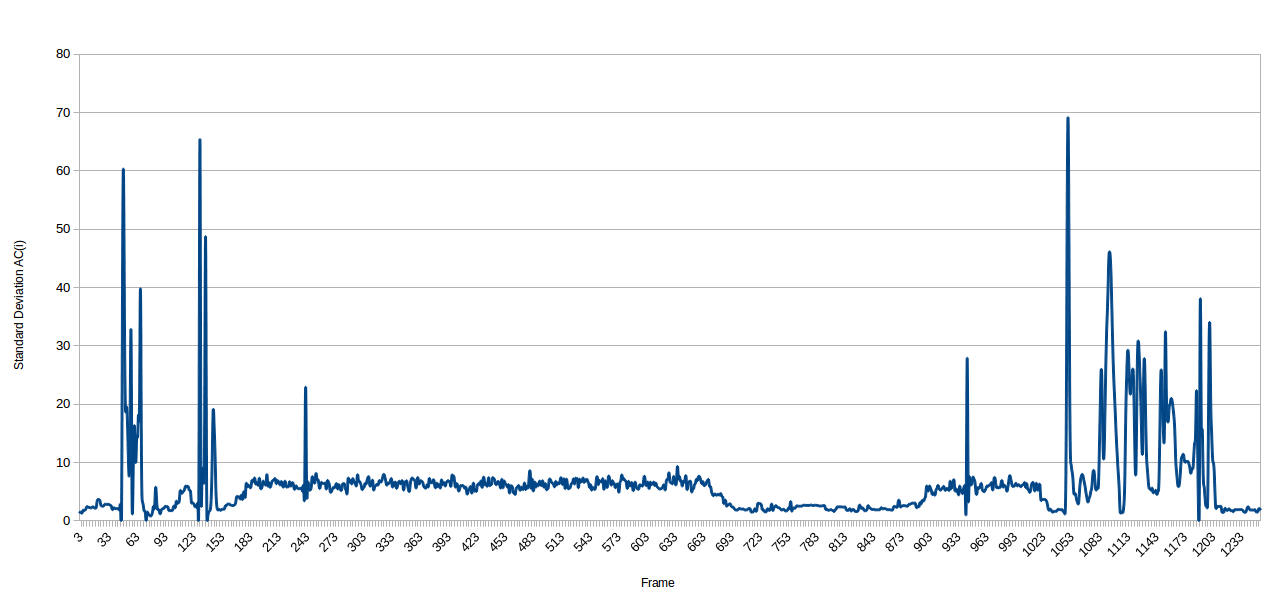

The data file committed next to this chart (first rows):
1; 1.46385; 
2; 1.464; 
3; 1.464; 
4; 1.234; 
5; 1.792; 
6; 1.792; 
7; 1.792; 
8; 1.944; 
9; 2.418; 
10; 2.412; 
11; 2.295; 
12; 2.295; 
13; 2.204; 
14; 2.204; 
15; 2.367; 
16; 2.399; 
17; 2.181; 
18; 2.201; 
19; 2.201; 
20; 3.261; 
21; 3.703; 
22; 3.641; 
23; 3.507; 
24; 2.679; 
25; 2.515; 
26; 2.515; 
27; 2.515; 
28; 2.828; 
29; 2.828; 
30; 2.828; 
31; 2.814; 
32; 2.814; 
33; 2.814; 
34; 2.619; 
35; 2.619; 
36; 1.937; 
37; 1.994; 
38; 2.275; 
39; 2.077; 
40; 2.077; 
41; 2.077; 
42; 2.077; 
43; 2.077; 
44; 1.935; 
45; 1.935; 
46; 1.745; 
47; 41.69; 
48; 59.94; 
49; 36.38; 
50; 19.63; 
51; 19.48; 
52; 17.95; 
53; 11.94; 
54; 7.559; 
55; 16.4; 
56; 32.51; 
57; 5.335; 
58; 4.992; 
59; 14.75; 
60; 15.18; 
61; 9.862; 
... 1,192 more rows
